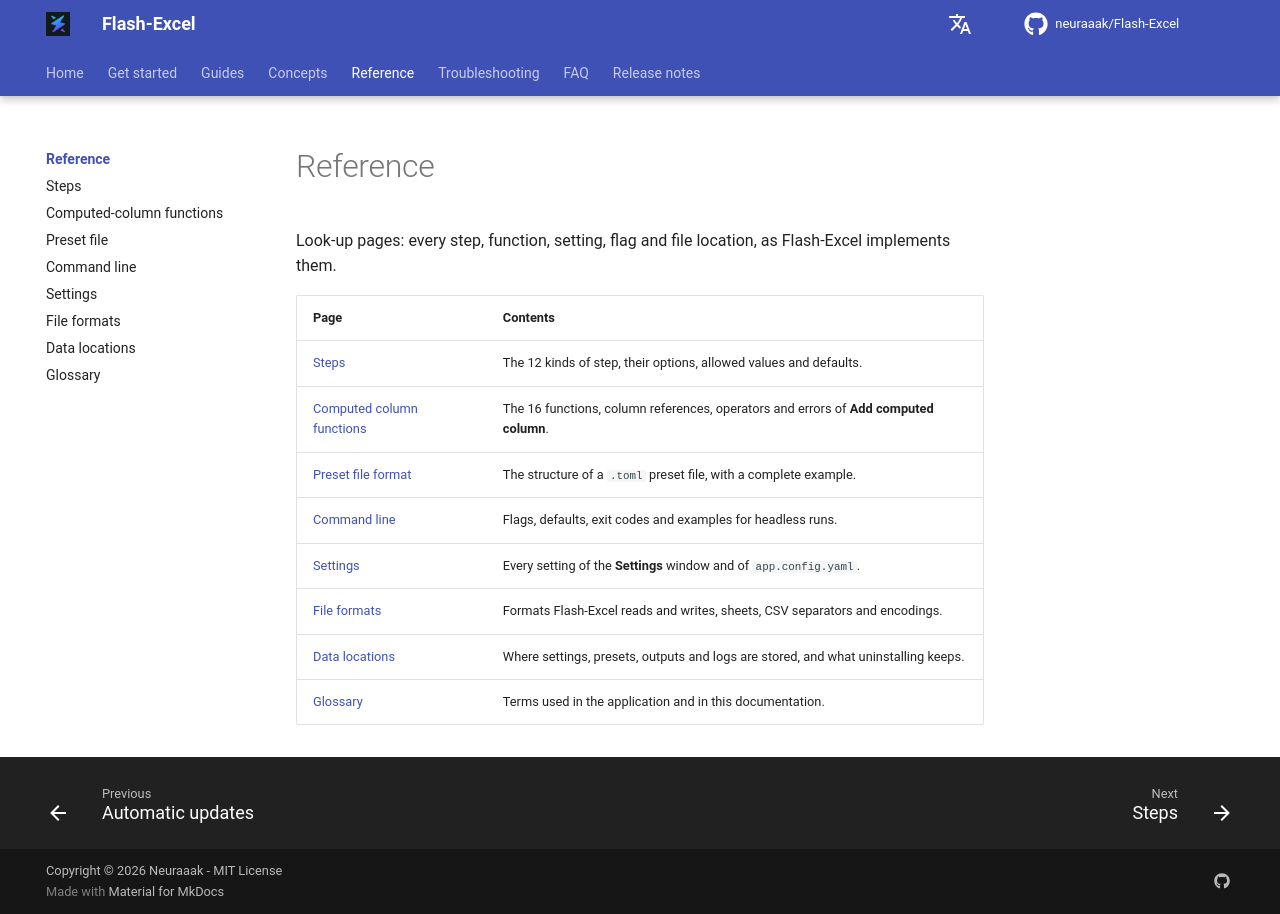

repository: neuraaak/Flash-Excel · page: 1.5.1/reference/index.html · generator: mkdocs

# Reference

Look-up pages: every step, function, setting, flag and file location, as Flash-Excel implements them.

| Page                                              | Contents                                                                      |
| :------------------------------------------------ | :---------------------------------------------------------------------------- |
| [Steps](steps.md)                                 | The 12 kinds of step, their options, allowed values and defaults.             |
| [Computed column functions](computed-functions.md)| The 16 functions, column references, operators and errors of **Add computed column**. |
| [Preset file format](preset-file.md)              | The structure of a `.toml` preset file, with a complete example.              |
| [Command line](command-line.md)                   | Flags, defaults, exit codes and examples for headless runs.                   |
| [Settings](settings.md)                           | Every setting of the **Settings** window and of `app.config.yaml`.            |
| [File formats](file-formats.md)                   | Formats Flash-Excel reads and writes, sheets, CSV separators and encodings.  |
| [Data locations](data-locations.md)               | Where settings, presets, outputs and logs are stored, and what uninstalling keeps. |
| [Glossary](glossary.md)                           | Terms used in the application and in this documentation.                      |
